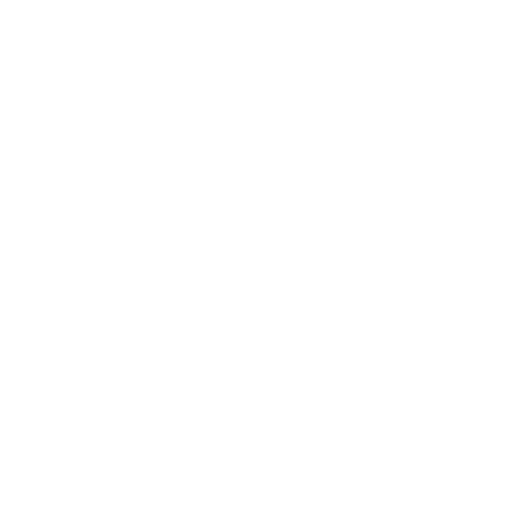
t = 0.00 s
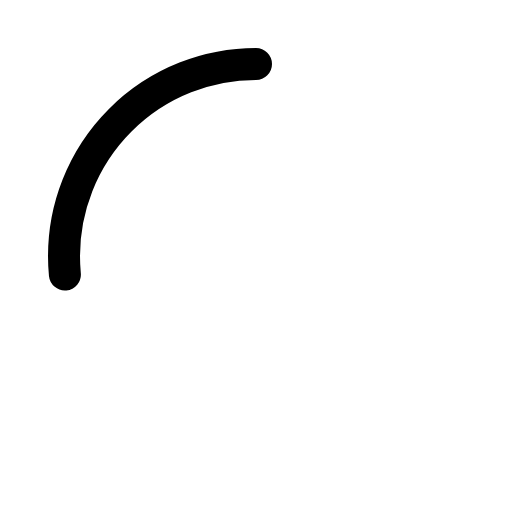
t = 0.15 s
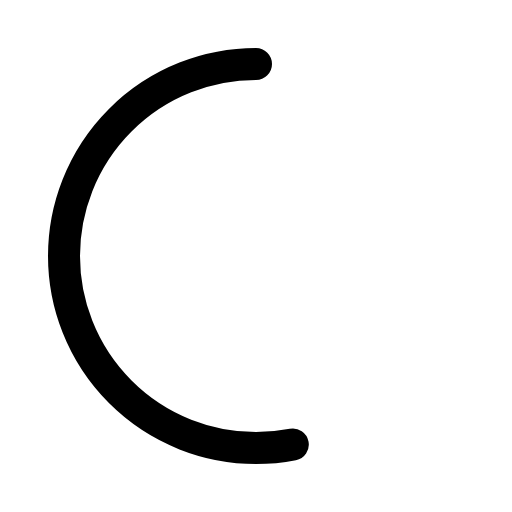
t = 0.30 s
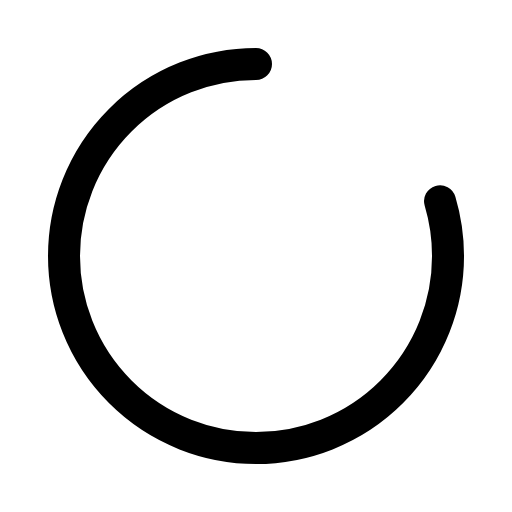
t = 0.45 s
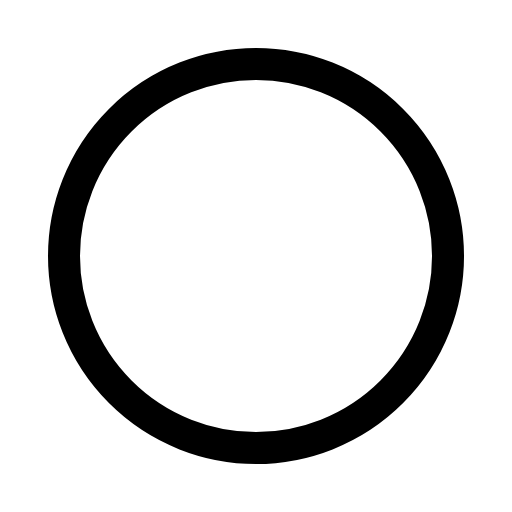
t = 0.60 s

The animated SVG that drew these frames (rendered in a browser with its animation timeline set to each time). Animation: 1 SMIL element (animate=1); one cycle of 0.60 s.

<svg xmlns="http://www.w3.org/2000/svg" width="240" height="240" viewBox="0 0 24 24"><path fill="none" stroke="currentColor" stroke-dasharray="60" stroke-dashoffset="60" stroke-linecap="round" stroke-linejoin="round" stroke-width="1.5" d="M12 3a9 9 0 1 0 .001 18.001A9 9 0 0 0 12 3"><animate fill="freeze" attributeName="stroke-dashoffset" dur="0.6s" values="60;0"/></path></svg>
